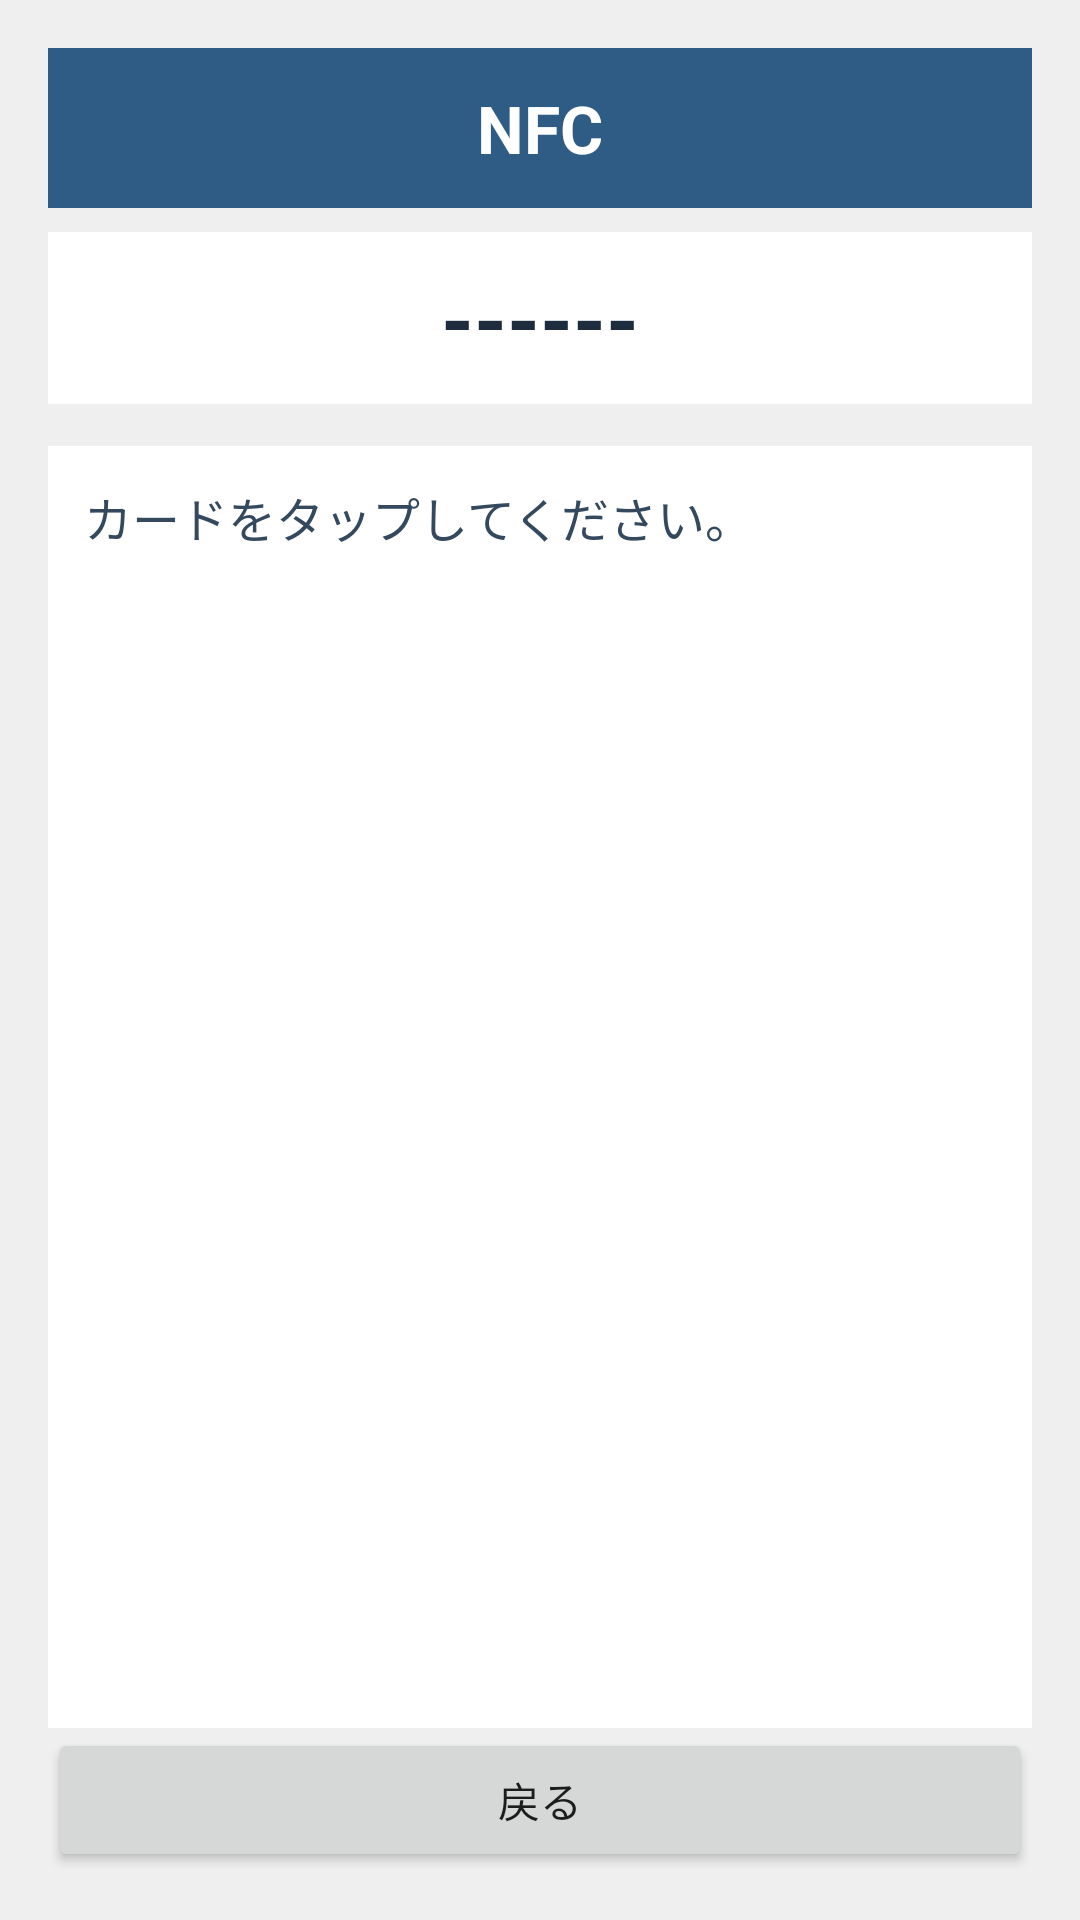

Write the Android layout XML for this screen, with the resource values it uses.
<!-- AndroidManifest.xml: application theme Theme.NfcConfirm -->
<!-- res/layout/fragment_nfc_confirm.xml -->
<?xml version="1.0" encoding="utf-8"?>
<androidx.constraintlayout.widget.ConstraintLayout xmlns:android="http://schemas.android.com/apk/res/android"
    xmlns:app="http://schemas.android.com/apk/res-auto"
    android:layout_width="match_parent"
    android:layout_height="match_parent"
    android:background="@color/screen_background"
    android:padding="16dp">

    <TextView
        android:id="@+id/headerTitle"
        android:layout_width="0dp"
        android:layout_height="wrap_content"
        android:background="@color/header_background"
        android:gravity="center"
        android:padding="12dp"
        android:text="@string/nfc_header"
        android:textColor="@android:color/white"
        android:textSize="22sp"
        android:textStyle="bold"
        app:layout_constraintEnd_toEndOf="parent"
        app:layout_constraintStart_toStartOf="parent"
        app:layout_constraintTop_toTopOf="parent" />

    <TextView
        android:id="@+id/serialValue"
        android:layout_width="0dp"
        android:layout_height="wrap_content"
        android:layout_marginTop="8dp"
        android:background="@android:color/white"
        android:gravity="center"
        android:padding="10dp"
        android:text="@string/serial_default"
        android:textColor="@color/title_text"
        android:textSize="28sp"
        android:textStyle="bold"
        app:layout_constraintEnd_toEndOf="parent"
        app:layout_constraintStart_toStartOf="parent"
        app:layout_constraintTop_toBottomOf="@id/headerTitle" />

    <TextView
        android:id="@+id/resultView"
        android:layout_width="0dp"
        android:layout_height="0dp"
        android:layout_marginTop="14dp"
        android:background="@android:color/white"
        android:padding="12dp"
        android:text="@string/nfc_instruction"
        android:textColor="@color/message_text"
        android:textSize="16sp"
        app:layout_constraintBottom_toTopOf="@id/logoutButton"
        app:layout_constraintEnd_toEndOf="parent"
        app:layout_constraintStart_toStartOf="parent"
        app:layout_constraintTop_toBottomOf="@id/serialValue" />

    <Button
        android:id="@+id/logoutButton"
        android:layout_width="match_parent"
        android:layout_height="wrap_content"
        android:layout_marginTop="16dp"
        android:text="@string/logout_button"
        app:layout_constraintBottom_toBottomOf="parent"
        app:layout_constraintEnd_toEndOf="parent"
        app:layout_constraintStart_toStartOf="parent" />

</androidx.constraintlayout.widget.ConstraintLayout>
<!-- resources referenced by this layout -->
<resources>
  <color name="header_background">#2E5C85</color>
  <color name="message_text">#34495E</color>
  <color name="screen_background">#EFEFEF</color>
  <color name="title_text">#1E2D3D</color>
  <string name="logout_button">戻る</string>
  <string name="nfc_header">NFC</string>
  <string name="nfc_instruction">カードをタップしてください。</string>
  <string name="serial_default">------</string>
  <style name="Theme.NfcConfirm" parent="Theme.MaterialComponents.Light.NoActionBar.Bridge">
          <item name="colorPrimary">@color/header_background</item>
          <item name="colorPrimaryVariant">@color/header_background</item>
          <item name="colorOnPrimary">@android:color/white</item>
      </style>
</resources>
